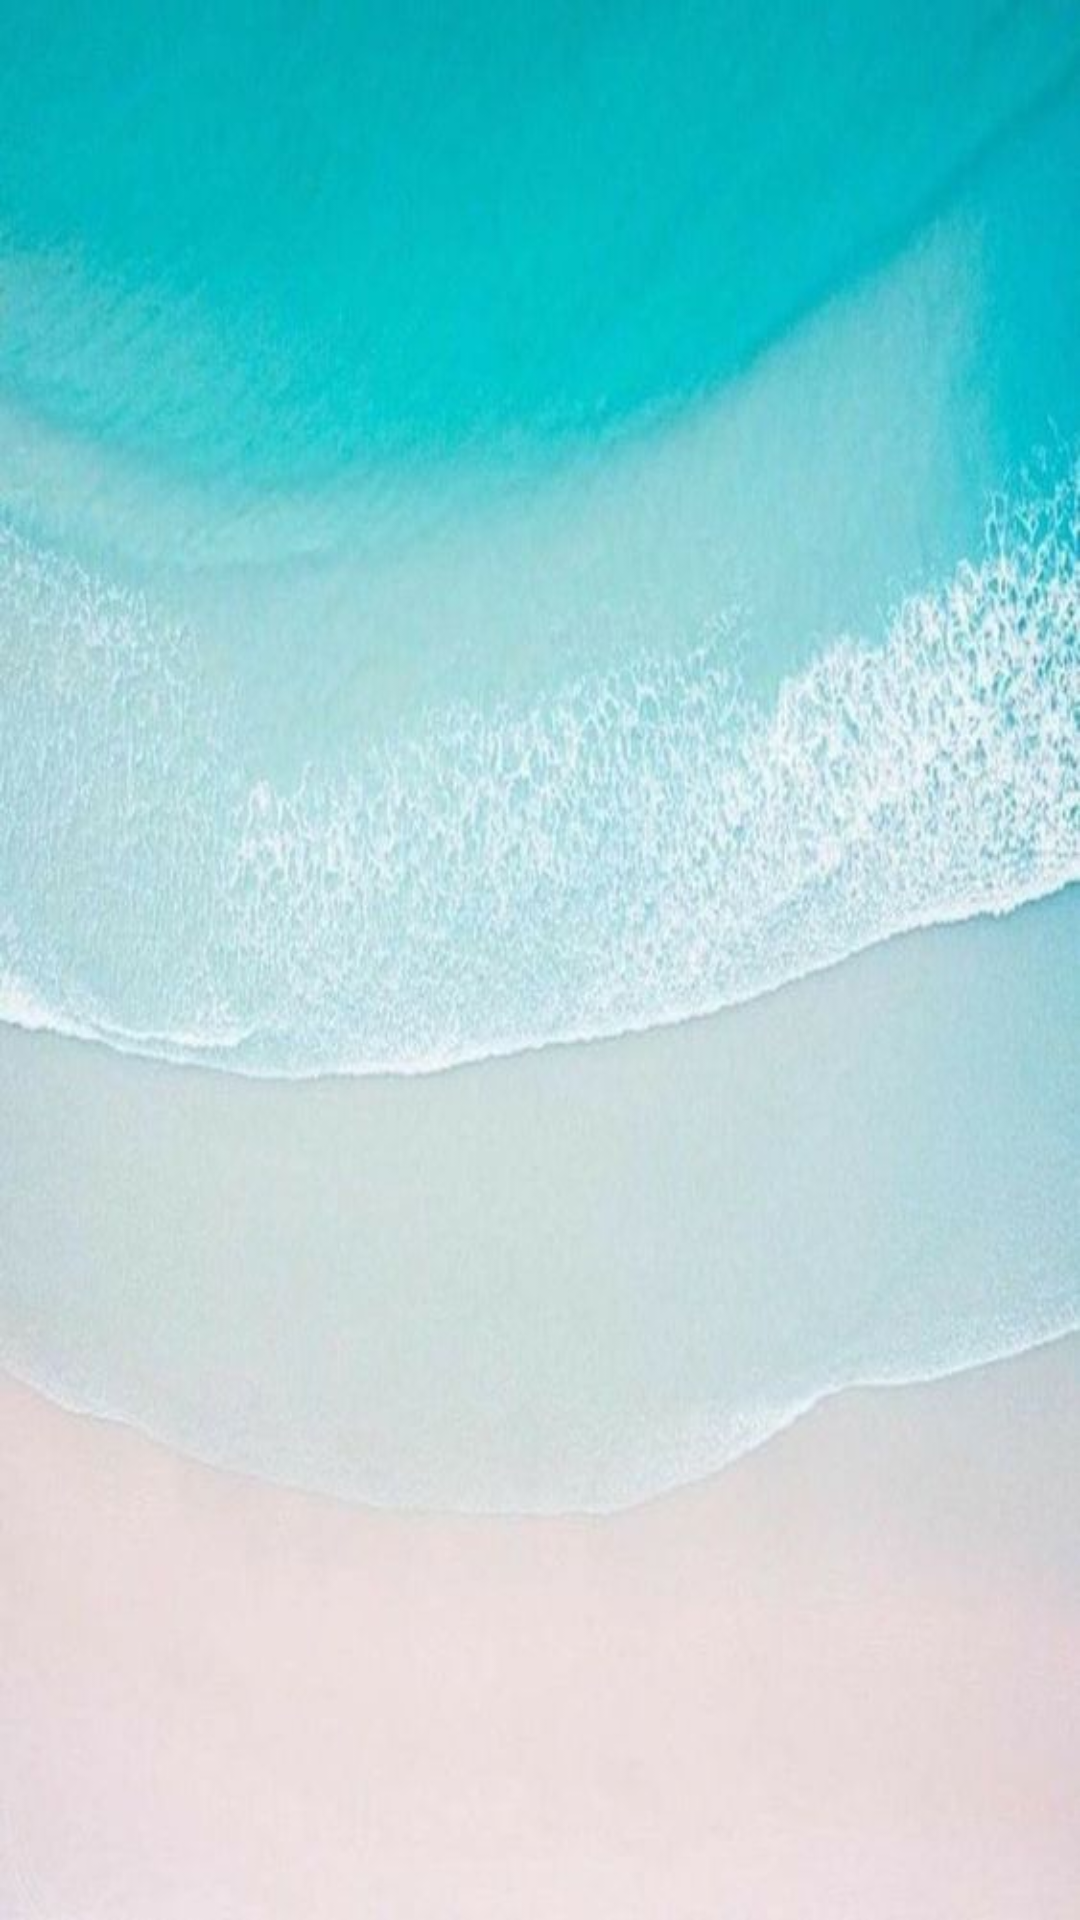

Write the Android layout XML for this screen, with the resource values it uses.
<!-- AndroidManifest.xml: application theme Theme.Comprasapp -->
<!-- res/layout/activity_lista_marca.xml -->
<?xml version="1.0" encoding="utf-8"?>
<RelativeLayout xmlns:android="http://schemas.android.com/apk/res/android"
    android:layout_width="match_parent"
    android:layout_height="match_parent"
    android:background="@drawable/ss">

    <androidx.recyclerview.widget.RecyclerView
        android:id="@+id/recyclerMarca"
        android:layout_width="match_parent"
        android:layout_height="wrap_content"
        android:layout_marginLeft="20dp"
        android:layout_marginRight="20dp"
        android:layout_marginTop="30dp"/>
</RelativeLayout>
<!-- resources referenced by this layout -->
<resources>
  <!-- drawable ss: jpg bitmap (drawable, 49267 bytes) -->
  <style name="Theme.Comprasapp" parent="Theme.MaterialComponents.DayNight.NoActionBar">
          
          <item name="colorPrimary">@color/purple_500</item>
          <item name="colorPrimaryVariant">@color/purple_700</item>
          <item name="colorOnPrimary">@color/white</item>
          
          <item name="colorSecondary">@color/teal_200</item>
          <item name="colorSecondaryVariant">@color/teal_700</item>
          <item name="colorOnSecondary">@color/black</item>
          
          <item name="android:statusBarColor" tools:targetApi="l">?attr/colorPrimaryVariant</item>
          
      </style>
  <!-- not gathered from this repository: default colours our renderer supplied (Android Studio template values) -->
  <color name="purple_500">#FF6200EE</color>
  <color name="purple_700">#FF3700B3</color>
  <color name="teal_200">#FF03DAC5</color>
  <color name="teal_700">#FF018786</color>
  <color name="black">#FF000000</color>
  <color name="white">#FFFFFFFF</color>
</resources>
